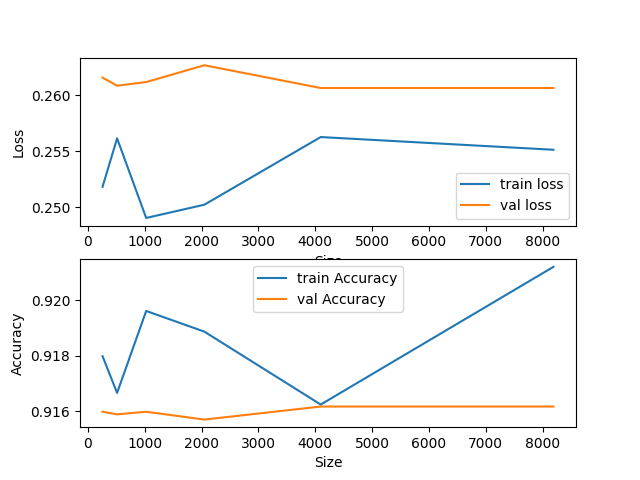

The table this chart was drawn from, first rows:
SIZE, TRAIN-LOSS, VAL-LOSS, TRAIN-ACCURACY, VAL-ACCURACY
256, 0.2518, 0.2616, 0.918, 0.916
512, 0.2562, 0.2609, 0.9167, 0.9159
1024, 0.2491, 0.2612, 0.9196, 0.916
2048, 0.2502, 0.2627, 0.9189, 0.9157
4096, 0.2563, 0.2607, 0.9162, 0.9162
8192, 0.2551, 0.2607, 0.9212, 0.9162
